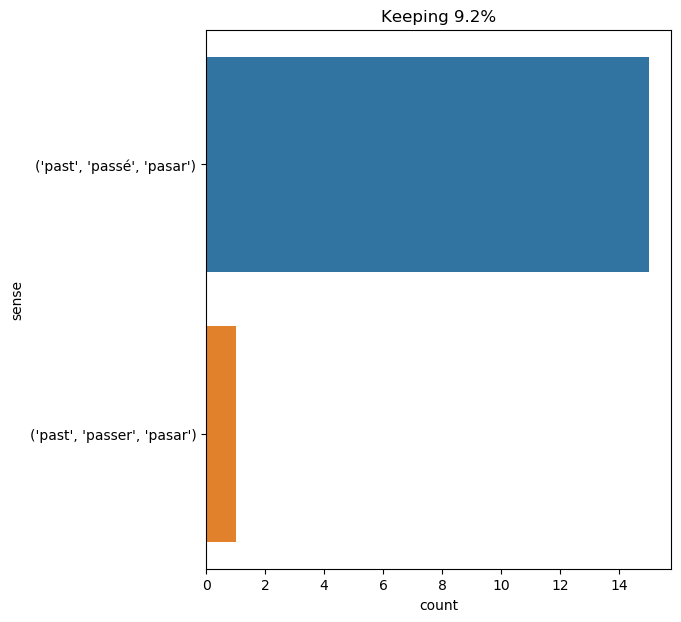

Values plotted in this chart, from the file beside it:
text, ind, sense, label
" no , jane , " he returned : " what nec…, 18, ('past', 'passé', 'pasar'), 0
he bowed to him , then , full of gratitu…, 12, ('past', 'passé', 'pasar'), 0
" it is a formidable difficulty , and i …, 24, ('past', 'passé', 'pasar'), 0
by means of the diving dress he could ea…, 38, ('past', 'passé', 'pasar'), 0
he formed , therefore , the resolution o…, 18, ('past', 'passé', 'pasar'), 0
cyrus harding extended his hand to the c…, 25, ('past', 'passé', 'pasar'), 0
" you call yesterday the past ? ", 5, ('past', 'passé', 'pasar'), 0
this supposition appeared to her most re…, 18, ('past', 'passé', 'pasar'), 0
tomorrow , this evening , perhaps , i sh…, 16, ('past', 'passé', 'pasar'), 0
for the present he had no anxiety . he s…, 27, ('past', 'passé', 'pasar'), 0
after this , satisfied with the way in w…, 20, ('past', 'passé', 'pasar'), 0
the poor mercer remained standing at the…, 36, ('past', 'passé', 'pasar'), 0
and yet he reckoned , and with reason , …, 17, ('past', 'passé', 'pasar'), 0
he looked round and saw the knife that h…, 62, ('past', 'passé', 'pasar'), 0
d’artagnan , as we have said , had becom…, 17, ('past', 'passer', 'pasar'), 1
all the past was effaced from the eyes o…, 2, ('past', 'passé', 'pasar'), 0
